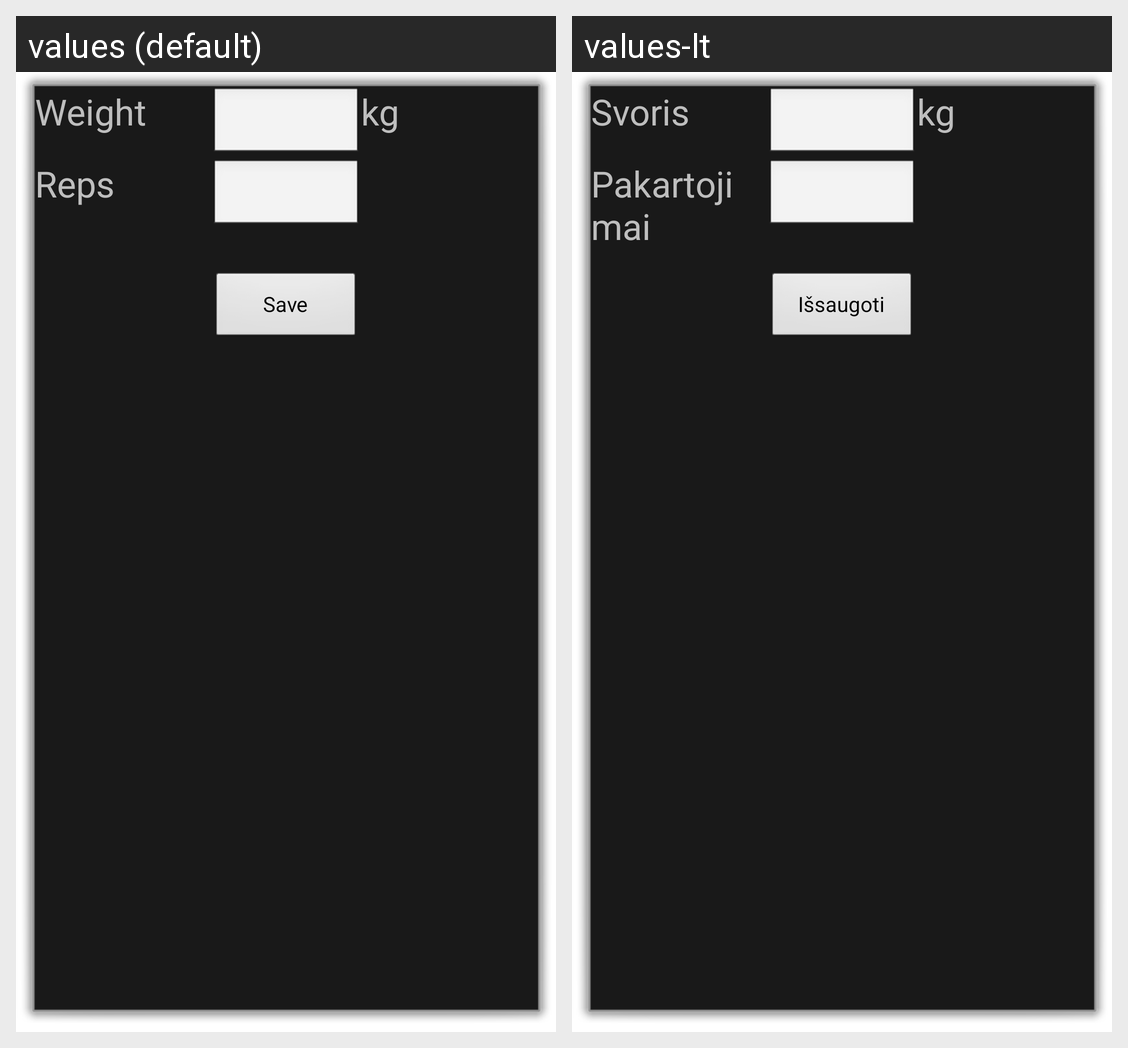

The same Android screen rendered under two of its app's locales, left to right. List the strings drawn on it with the default value and each locale's translation.
Android screen res/layout/activity_edit_set.xml rendered under 2 locales, left to right: values (default), values-lt. Device: Nexus 5 (rendered at 1080×1920; each locale shown at half size, 540×960, under a caption strip naming it); theme android:Theme.Dialog.
Strings drawn on this screen, with the default value and each locale's value (text and hints the layout hard-codes, and strings that could not be matched under every locale, appear in the picture but are not listed):

weight
  values: Weight
  values-lt: Svoris

weight_unit
  values: kg
  values-lt: kg

reps
  values: Reps
  values-lt: Pakartojimai

save
  values: Save
  values-lt: Išsaugoti
